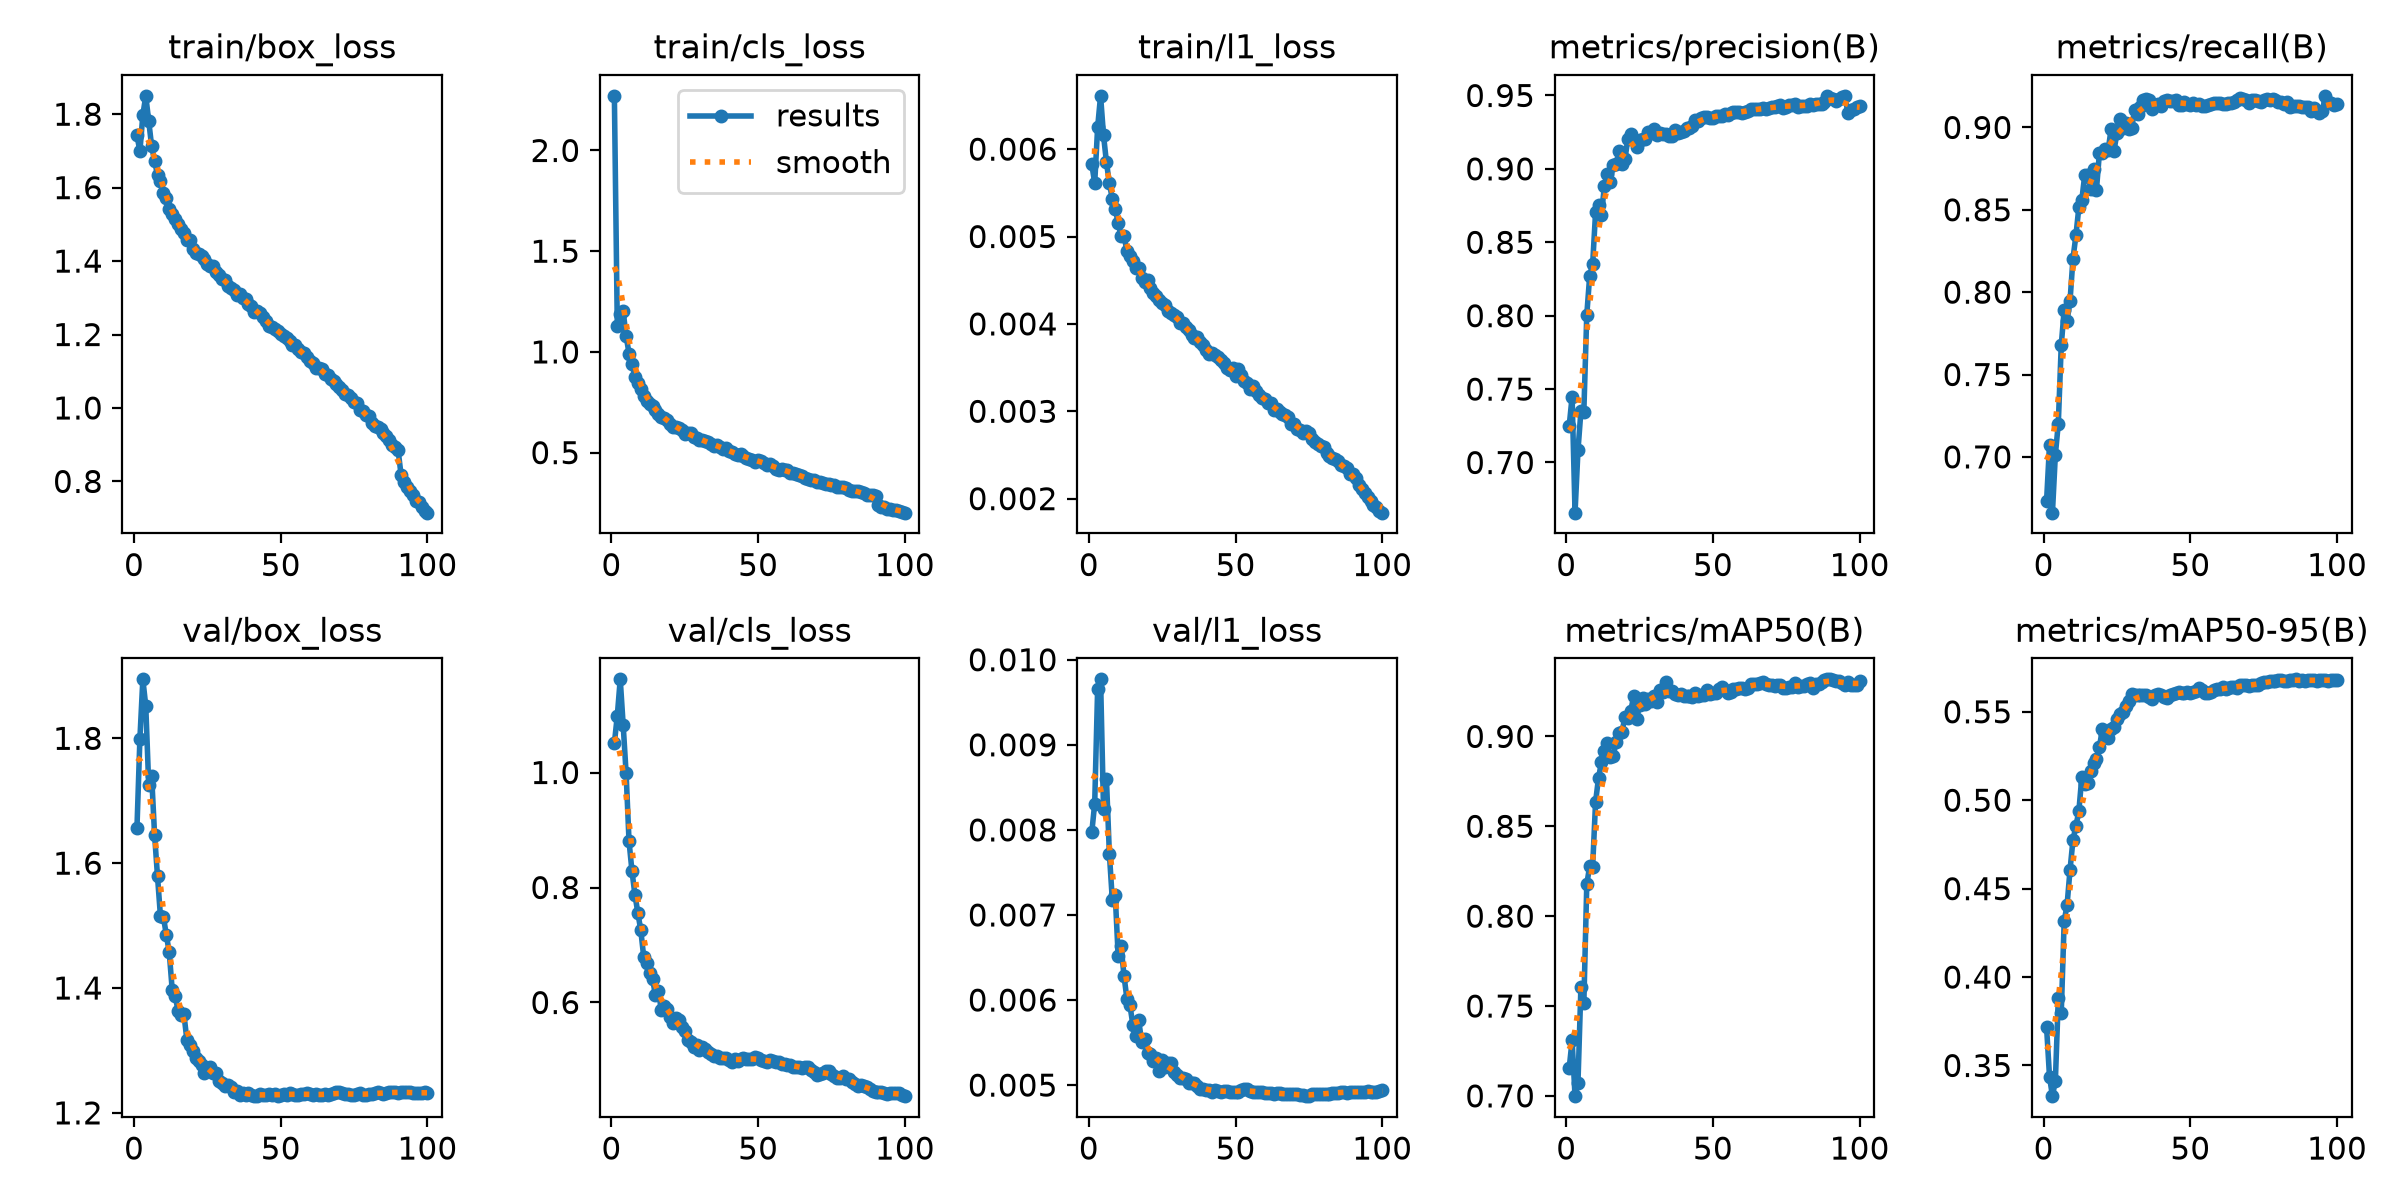

The file beside this chart, header and first rows:
epoch, time, train/box_loss, train/cls_loss, train/l1_loss, metrics/precision(B), metrics/recall(B), metrics/mAP50(B), metrics/mAP50-95(B), val/box_loss, val/cls_loss, val/l1_loss, lr/pg0, lr/pg1, lr/pg2, lr/pg3, lr/pg4, lr/pg5, lr/pg6, lr/pg7
1, 426.5, 1.742, 2.271, 0.00583, 0.7247, 0.6732, 0.7153, 0.3717, 1.657, 1.051, 0.00797, 0.009993, 0.003331, 0.009993, 0.003331, 0.009993, 0.003331, 0.009993, 0.003331
2, 829.3, 1.699, 1.127, 0.00561, 0.7448, 0.7073, 0.7309, 0.3437, 1.799, 1.099, 0.00831, 0.0198, 0.006599, 0.0198, 0.006599, 0.0198, 0.006599, 0.0198, 0.006599
3, 1230, 1.798, 1.187, 0.00625, 0.6658, 0.6661, 0.6998, 0.3327, 1.894, 1.162, 0.00966, 0.0294, 0.0098, 0.0294, 0.0098, 0.0294, 0.0098, 0.0294, 0.0098
4, 1626, 1.85, 1.201, 0.00661, 0.7082, 0.7013, 0.7074, 0.3413, 1.852, 1.083, 0.00977, 0.02911, 0.009703, 0.02911, 0.009703, 0.02911, 0.009703, 0.02911, 0.009703
5, 2024, 1.782, 1.08, 0.00616, 0.7349, 0.7202, 0.7604, 0.3881, 1.726, 0.9987, 0.00825, 0.02881, 0.009604, 0.02881, 0.009604, 0.02881, 0.009604, 0.02881, 0.009604
6, 2421, 1.713, 0.9921, 0.00585, 0.7347, 0.7677, 0.7515, 0.3794, 1.74, 0.8801, 0.0086, 0.02851, 0.009505, 0.02851, 0.009505, 0.02851, 0.009505, 0.02851, 0.009505
7, 2819, 1.674, 0.9385, 0.00561, 0.8006, 0.7893, 0.8177, 0.4315, 1.646, 0.8286, 0.00772, 0.02822, 0.009406, 0.02822, 0.009406, 0.02822, 0.009406, 0.02822, 0.009406
8, 3215, 1.634, 0.8775, 0.00543, 0.8273, 0.7826, 0.828, 0.441, 1.579, 0.7875, 0.00718, 0.02792, 0.009307, 0.02792, 0.009307, 0.02792, 0.009307, 0.02792, 0.009307
9, 3611, 1.619, 0.8478, 0.00532, 0.835, 0.7948, 0.8275, 0.4607, 1.515, 0.7561, 0.00723, 0.02762, 0.009208, 0.02762, 0.009208, 0.02762, 0.009208, 0.02762, 0.009208
10, 4007, 1.585, 0.815, 0.00515, 0.8706, 0.8204, 0.8636, 0.4775, 1.514, 0.7257, 0.00652, 0.02733, 0.009109, 0.02733, 0.009109, 0.02733, 0.009109, 0.02733, 0.009109
11, 4402, 1.572, 0.7795, 0.00501, 0.8753, 0.8344, 0.8769, 0.4854, 1.485, 0.6795, 0.00663, 0.02703, 0.00901, 0.02703, 0.00901, 0.02703, 0.00901, 0.02703, 0.00901
12, 4795, 1.542, 0.7549, 0.00501, 0.8688, 0.8514, 0.8857, 0.4938, 1.457, 0.6694, 0.00628, 0.02673, 0.008911, 0.02673, 0.008911, 0.02673, 0.008911, 0.02673, 0.008911
13, 5190, 1.527, 0.7396, 0.00483, 0.8882, 0.8558, 0.8918, 0.513, 1.397, 0.6505, 0.00601, 0.02644, 0.008812, 0.02644, 0.008812, 0.02644, 0.008812, 0.02644, 0.008812
14, 5589, 1.514, 0.7307, 0.00478, 0.8968, 0.871, 0.8962, 0.5093, 1.388, 0.6401, 0.00594, 0.02614, 0.008713, 0.02614, 0.008713, 0.02614, 0.008713, 0.02614, 0.008713
15, 5984, 1.502, 0.7136, 0.00472, 0.8911, 0.871, 0.8885, 0.5097, 1.364, 0.6139, 0.00571, 0.02584, 0.008614, 0.02584, 0.008614, 0.02584, 0.008614, 0.02584, 0.008614
16, 6384, 1.486, 0.6928, 0.00464, 0.9029, 0.8627, 0.889, 0.5164, 1.357, 0.6193, 0.00558, 0.02555, 0.008515, 0.02555, 0.008515, 0.02555, 0.008515, 0.02555, 0.008515
17, 6784, 1.478, 0.676, 0.00464, 0.9036, 0.8748, 0.8971, 0.5209, 1.358, 0.5875, 0.00576, 0.02525, 0.008416, 0.02525, 0.008416, 0.02525, 0.008416, 0.02525, 0.008416
18, 7181, 1.458, 0.6743, 0.00453, 0.9122, 0.8622, 0.9018, 0.5233, 1.317, 0.594, 0.00551, 0.02495, 0.008317, 0.02495, 0.008317, 0.02495, 0.008317, 0.02495, 0.008317
19, 7580, 1.458, 0.6617, 0.00448, 0.903, 0.8842, 0.9025, 0.53, 1.308, 0.5889, 0.00554, 0.02465, 0.008218, 0.02465, 0.008218, 0.02465, 0.008218, 0.02465, 0.008218
20, 7975, 1.434, 0.6417, 0.0045, 0.9064, 0.8843, 0.9108, 0.54, 1.298, 0.5741, 0.00538, 0.02436, 0.008119, 0.02436, 0.008119, 0.02436, 0.008119, 0.02436, 0.008119
21, 8370, 1.422, 0.6278, 0.00441, 0.9205, 0.8872, 0.91, 0.5377, 1.289, 0.5636, 0.00537, 0.02406, 0.00802, 0.02406, 0.00802, 0.02406, 0.00802, 0.02406, 0.00802
22, 8762, 1.419, 0.627, 0.00435, 0.9236, 0.8864, 0.9142, 0.5351, 1.284, 0.5725, 0.00528, 0.02376, 0.007921, 0.02376, 0.007921, 0.02376, 0.007921, 0.02376, 0.007921
23, 9156, 1.414, 0.6202, 0.00432, 0.9194, 0.8991, 0.9227, 0.5404, 1.277, 0.5696, 0.00532, 0.02347, 0.007822, 0.02347, 0.007822, 0.02347, 0.007822, 0.02347, 0.007822
24, 9548, 1.405, 0.611, 0.00427, 0.9149, 0.8859, 0.9097, 0.5412, 1.265, 0.5569, 0.00517, 0.02317, 0.007723, 0.02317, 0.007723, 0.02317, 0.007723, 0.02317, 0.007723
25, 9939, 1.391, 0.5947, 0.00424, 0.9198, 0.8969, 0.9174, 0.546, 1.271, 0.5507, 0.00529, 0.02287, 0.007624, 0.02287, 0.007624, 0.02287, 0.007624, 0.02287, 0.007624
26, 10332, 1.386, 0.595, 0.00422, 0.9206, 0.9052, 0.9215, 0.5485, 1.274, 0.5345, 0.00521, 0.02258, 0.007525, 0.02258, 0.007525, 0.02258, 0.007525, 0.02258, 0.007525
27, 10724, 1.386, 0.595, 0.00415, 0.9204, 0.8994, 0.9183, 0.5501, 1.264, 0.5319, 0.00526, 0.02228, 0.007426, 0.02228, 0.007426, 0.02228, 0.007426, 0.02228, 0.007426
28, 11116, 1.37, 0.5778, 0.00412, 0.925, 0.9029, 0.9209, 0.5535, 1.264, 0.5221, 0.00526, 0.02198, 0.007327, 0.02198, 0.007327, 0.02198, 0.007327, 0.02198, 0.007327
29, 11507, 1.362, 0.5724, 0.0041, 0.9247, 0.8991, 0.9199, 0.5562, 1.252, 0.5255, 0.00515, 0.02168, 0.007228, 0.02168, 0.007228, 0.02168, 0.007228, 0.02168, 0.007228
30, 11898, 1.351, 0.5631, 0.00408, 0.9273, 0.8994, 0.9227, 0.5602, 1.247, 0.5179, 0.00512, 0.02139, 0.007129, 0.02139, 0.007129, 0.02139, 0.007129, 0.02139, 0.007129
31, 12289, 1.349, 0.565, 0.00401, 0.9231, 0.9105, 0.9194, 0.5594, 1.243, 0.5234, 0.00508, 0.02109, 0.00703, 0.02109, 0.00703, 0.02109, 0.00703, 0.02109, 0.00703
32, 12681, 1.332, 0.5582, 0.00401, 0.9241, 0.9079, 0.926, 0.5593, 1.245, 0.5188, 0.00508, 0.02079, 0.006931, 0.02079, 0.006931, 0.02079, 0.006931, 0.02079, 0.006931
33, 13073, 1.328, 0.5512, 0.00396, 0.9238, 0.9125, 0.9246, 0.5594, 1.241, 0.514, 0.00507, 0.0205, 0.006832, 0.0205, 0.006832, 0.0205, 0.006832, 0.0205, 0.006832
34, 13464, 1.322, 0.5426, 0.00393, 0.9237, 0.9167, 0.93, 0.5597, 1.234, 0.51, 0.00502, 0.0202, 0.006733, 0.0202, 0.006733, 0.0202, 0.006733, 0.0202, 0.006733
35, 13856, 1.307, 0.5322, 0.00387, 0.9223, 0.917, 0.9255, 0.5593, 1.236, 0.5073, 0.00503, 0.0199, 0.006634, 0.0199, 0.006634, 0.0199, 0.006634, 0.0199, 0.006634
36, 14247, 1.311, 0.5387, 0.00384, 0.9222, 0.9167, 0.9253, 0.5581, 1.229, 0.5064, 0.00502, 0.01961, 0.006535, 0.01961, 0.006535, 0.01961, 0.006535, 0.01961, 0.006535
37, 14644, 1.298, 0.5304, 0.00385, 0.9268, 0.9113, 0.9235, 0.5573, 1.232, 0.5027, 0.00499, 0.01931, 0.006436, 0.01931, 0.006436, 0.01931, 0.006436, 0.01931, 0.006436
38, 15035, 1.298, 0.5189, 0.00379, 0.9242, 0.9135, 0.9229, 0.5597, 1.229, 0.5026, 0.00495, 0.01901, 0.006337, 0.01901, 0.006337, 0.01901, 0.006337, 0.01901, 0.006337
39, 15428, 1.284, 0.5208, 0.00376, 0.9254, 0.9143, 0.9236, 0.56, 1.231, 0.5034, 0.00495, 0.01871, 0.006238, 0.01871, 0.006238, 0.01871, 0.006238, 0.01871, 0.006238
40, 15820, 1.278, 0.5088, 0.0037, 0.9259, 0.913, 0.9225, 0.5593, 1.229, 0.5008, 0.00494, 0.01842, 0.006139, 0.01842, 0.006139, 0.01842, 0.006139, 0.01842, 0.006139
41, 16212, 1.262, 0.5019, 0.00366, 0.9275, 0.9162, 0.9225, 0.5582, 1.227, 0.496, 0.00494, 0.01812, 0.00604, 0.01812, 0.00604, 0.01812, 0.00604, 0.01812, 0.00604
42, 16603, 1.264, 0.4942, 0.00367, 0.9281, 0.9166, 0.9226, 0.5577, 1.227, 0.5022, 0.00492, 0.01782, 0.005941, 0.01782, 0.005941, 0.01782, 0.005941, 0.01782, 0.005941
43, 16996, 1.258, 0.4897, 0.00364, 0.929, 0.916, 0.9219, 0.5593, 1.23, 0.4976, 0.00494, 0.01753, 0.005842, 0.01753, 0.005842, 0.01753, 0.005842, 0.01753, 0.005842
44, 17388, 1.248, 0.492, 0.00362, 0.9331, 0.9162, 0.9239, 0.56, 1.229, 0.5009, 0.00493, 0.01723, 0.005743, 0.01723, 0.005743, 0.01723, 0.005743, 0.01723, 0.005743
45, 17780, 1.237, 0.483, 0.00359, 0.9324, 0.9166, 0.9226, 0.5609, 1.229, 0.5035, 0.00492, 0.01693, 0.005644, 0.01693, 0.005644, 0.01693, 0.005644, 0.01693, 0.005644
46, 18171, 1.224, 0.4736, 0.00355, 0.9345, 0.9139, 0.9231, 0.5611, 1.23, 0.5012, 0.00493, 0.01664, 0.005545, 0.01664, 0.005545, 0.01664, 0.005545, 0.01664, 0.005545
47, 18563, 1.221, 0.4704, 0.0035, 0.9356, 0.9138, 0.923, 0.5605, 1.229, 0.5025, 0.00493, 0.01634, 0.005446, 0.01634, 0.005446, 0.01634, 0.005446, 0.01634, 0.005446
48, 18955, 1.216, 0.4644, 0.00347, 0.9351, 0.9152, 0.9261, 0.5604, 1.23, 0.5022, 0.00492, 0.01604, 0.005347, 0.01604, 0.005347, 0.01604, 0.005347, 0.01604, 0.005347
49, 19346, 1.21, 0.4548, 0.00349, 0.9348, 0.9142, 0.9234, 0.5613, 1.228, 0.5045, 0.00492, 0.01574, 0.005248, 0.01574, 0.005248, 0.01574, 0.005248, 0.01574, 0.005248
50, 19739, 1.203, 0.4642, 0.0034, 0.9347, 0.9138, 0.9242, 0.5608, 1.229, 0.5031, 0.00492, 0.01545, 0.005149, 0.01545, 0.005149, 0.01545, 0.005149, 0.01545, 0.005149
51, 20130, 1.196, 0.4582, 0.00348, 0.9359, 0.9145, 0.9244, 0.5614, 1.23, 0.5008, 0.00492, 0.01515, 0.00505, 0.01515, 0.00505, 0.01515, 0.00505, 0.01515, 0.00505
52, 20521, 1.191, 0.4485, 0.00342, 0.9362, 0.9139, 0.9266, 0.562, 1.229, 0.4991, 0.00494, 0.01485, 0.004951, 0.01485, 0.004951, 0.01485, 0.004951, 0.01485, 0.004951
53, 20913, 1.183, 0.4369, 0.00335, 0.9361, 0.9141, 0.9276, 0.5634, 1.231, 0.4966, 0.00495, 0.01456, 0.004852, 0.01456, 0.004852, 0.01456, 0.004852, 0.01456, 0.004852
54, 21304, 1.172, 0.4458, 0.00332, 0.9372, 0.9132, 0.9257, 0.5625, 1.23, 0.4993, 0.00495, 0.01426, 0.004753, 0.01426, 0.004753, 0.01426, 0.004753, 0.01426, 0.004753
55, 21695, 1.172, 0.435, 0.00326, 0.9367, 0.913, 0.9243, 0.5608, 1.229, 0.498, 0.00493, 0.01396, 0.004654, 0.01396, 0.004654, 0.01396, 0.004654, 0.01396, 0.004654
56, 22086, 1.161, 0.419, 0.00329, 0.9382, 0.9138, 0.9247, 0.5607, 1.229, 0.4971, 0.00492, 0.01367, 0.004555, 0.01367, 0.004555, 0.01367, 0.004555, 0.01367, 0.004555
57, 22477, 1.151, 0.4145, 0.00323, 0.9389, 0.9144, 0.9266, 0.5615, 1.23, 0.4964, 0.00492, 0.01337, 0.004456, 0.01337, 0.004456, 0.01337, 0.004456, 0.01337, 0.004456
58, 22868, 1.149, 0.4165, 0.00319, 0.9386, 0.9149, 0.9266, 0.5622, 1.23, 0.4929, 0.00492, 0.01307, 0.004357, 0.01307, 0.004357, 0.01307, 0.004357, 0.01307, 0.004357
59, 23260, 1.138, 0.416, 0.00315, 0.9388, 0.9149, 0.9267, 0.5627, 1.232, 0.4927, 0.00492, 0.01277, 0.004258, 0.01277, 0.004258, 0.01277, 0.004258, 0.01277, 0.004258
60, 23651, 1.129, 0.4114, 0.00314, 0.9384, 0.9148, 0.9268, 0.5628, 1.23, 0.4906, 0.00491, 0.01248, 0.004159, 0.01248, 0.004159, 0.01248, 0.004159, 0.01248, 0.004159
... 40 more rows
